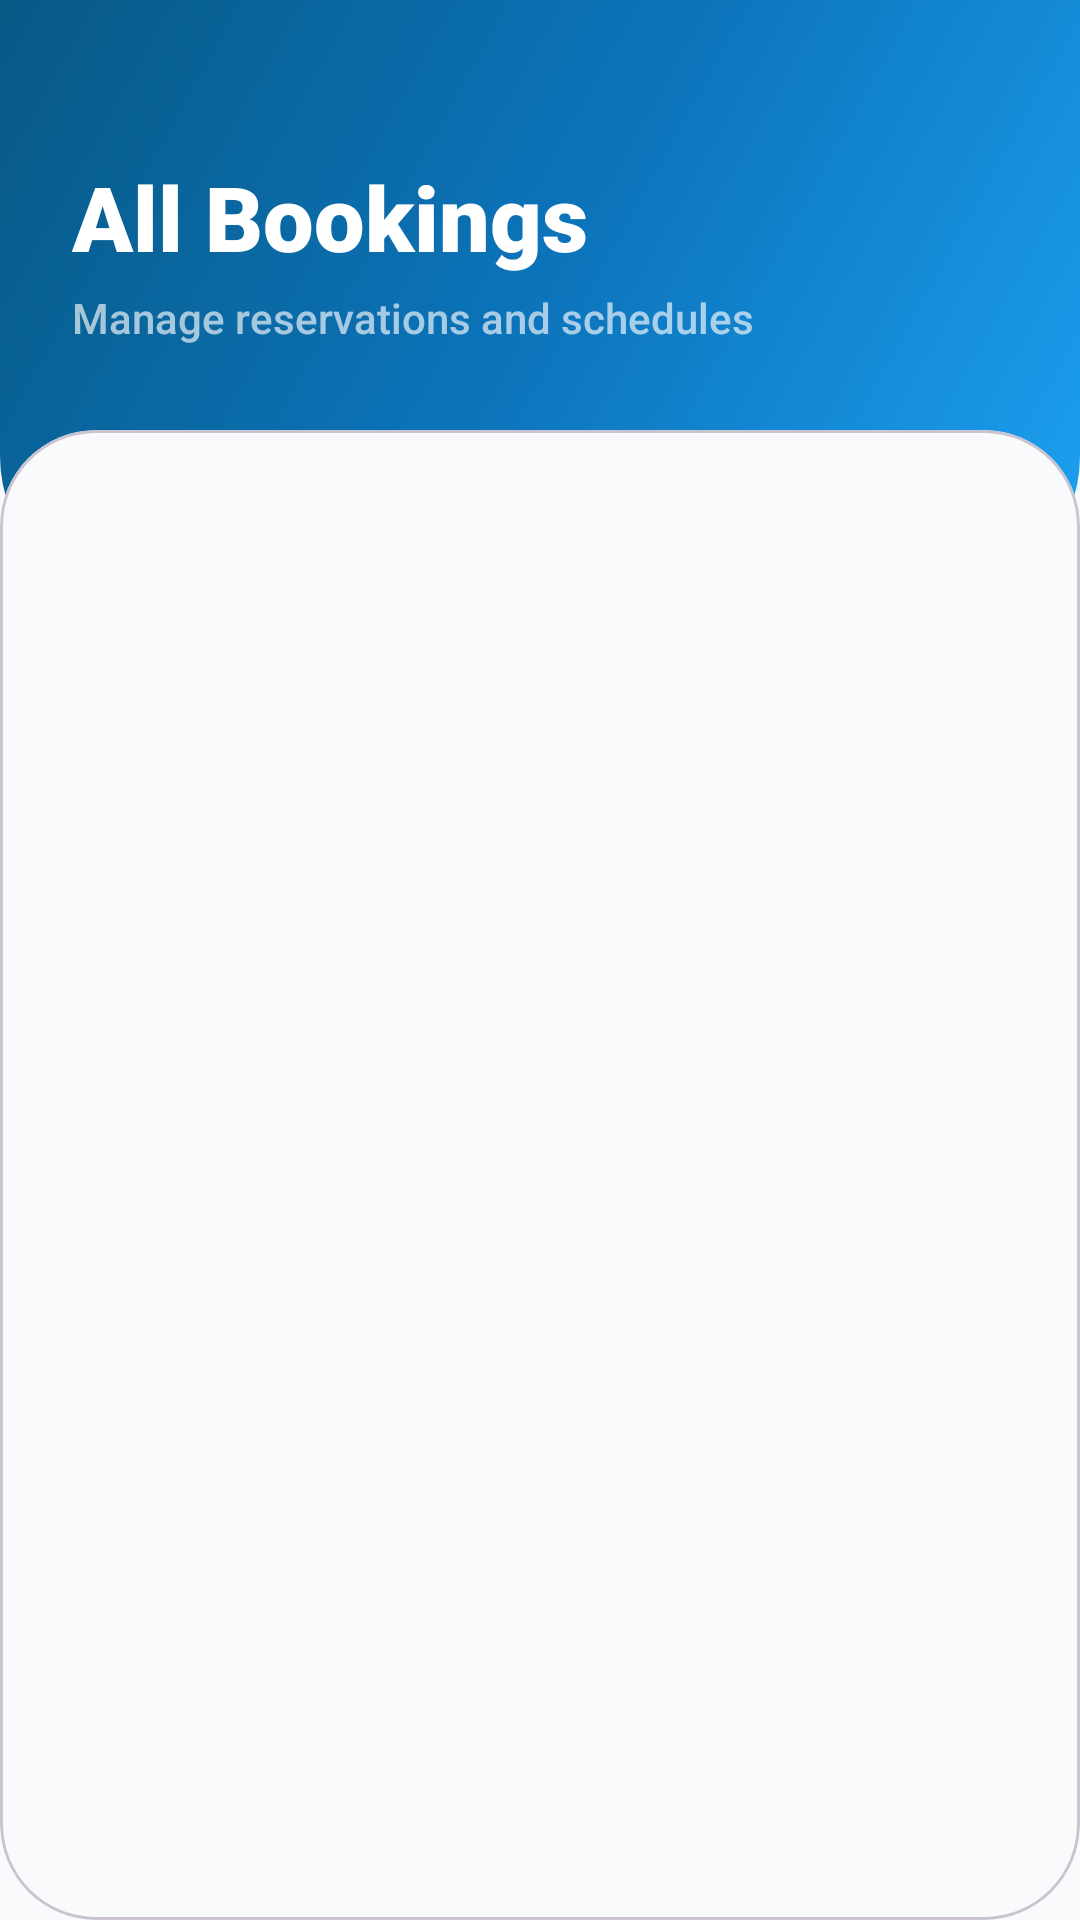

The Android layout XML behind this screen, and the referenced resources:
<!-- AndroidManifest.xml: application theme Theme.StaySwift -->
<!-- res/layout/activity_admin_bookings.xml -->
<?xml version="1.0" encoding="utf-8"?>
<androidx.constraintlayout.widget.ConstraintLayout xmlns:android="http://schemas.android.com/apk/res/android"
    xmlns:app="http://schemas.android.com/apk/res-auto"
    android:layout_width="match_parent"
    android:layout_height="match_parent"
    android:background="#F8FAFC">

    <View
        android:id="@+id/headerVisualBg"
        android:layout_width="match_parent"
        android:layout_height="200dp"
        android:background="@drawable/bg_admin_header_mesh"
        app:layout_constraintTop_toTopOf="parent" />

    <LinearLayout
        android:id="@+id/headerTextContainer"
        android:layout_width="match_parent"
        android:layout_height="wrap_content"
        android:orientation="vertical"
        android:paddingHorizontal="24dp"
        android:paddingTop="52dp"
        app:layout_constraintTop_toTopOf="parent">

        <TextView
            android:layout_width="wrap_content"
            android:layout_height="wrap_content"
            android:fontFamily="sans-serif-black"
            android:text="All Bookings"
            android:textColor="@android:color/white"
            android:textSize="30sp" />

        <TextView
            android:layout_width="wrap_content"
            android:layout_height="wrap_content"
            android:layout_marginTop="4dp"
            android:alpha="0.8"
            android:fontFamily="sans-serif-medium"
            android:text="Manage reservations and schedules"
            android:textColor="#CCFFFFFF"
            android:textSize="14sp" />
    </LinearLayout>

    <com.google.android.material.card.MaterialCardView
        android:layout_width="match_parent"
        android:layout_height="0dp"
        android:layout_marginTop="28dp"
        app:cardBackgroundColor="#F8FAFC"
        app:cardCornerRadius="32dp"
        app:cardElevation="0dp"
        app:layout_constraintBottom_toBottomOf="parent"
        app:layout_constraintTop_toBottomOf="@+id/headerTextContainer">

        <LinearLayout
            android:layout_width="match_parent"
            android:layout_height="match_parent"
            android:orientation="vertical"
            android:paddingHorizontal="16dp"
            android:paddingTop="20dp">

            <com.google.android.material.tabs.TabLayout
                android:id="@+id/tabAdminBookings"
                android:layout_width="match_parent"
                android:layout_height="50dp"
                android:background="@android:color/transparent"
                app:tabIndicatorColor="@color/primaryBlue"
                app:tabIndicatorFullWidth="false"
                app:tabIndicatorHeight="3dp"
                app:tabMode="fixed"
                app:tabRippleColor="@android:color/transparent"
                app:tabSelectedTextColor="@color/primaryBlue"
                app:tabTextAppearance="@style/CustomTabText"
                app:tabTextColor="#64748B" />

            <FrameLayout
                android:layout_width="match_parent"
                android:layout_height="match_parent"
                android:layout_marginTop="8dp">

                <ProgressBar
                    android:id="@+id/progressAdminBookings"
                    android:layout_width="45dp"
                    android:layout_height="45dp"
                    android:layout_gravity="center"
                    android:indeterminateTint="@color/primaryBlue"
                    android:visibility="gone" />

                <TextView
                    android:id="@+id/tvAdminBookingsEmpty"
                    android:layout_width="match_parent"
                    android:layout_height="wrap_content"
                    android:layout_marginTop="60dp"
                    android:fontFamily="sans-serif-medium"
                    android:gravity="center"
                    android:text="No bookings"
                    android:textColor="@color/textSecondary"
                    android:textSize="16sp"
                    android:visibility="gone" />

                <androidx.recyclerview.widget.RecyclerView
                    android:id="@+id/rvAdminBookings"
                    android:layout_width="match_parent"
                    android:layout_height="match_parent"
                    android:clipToPadding="false"
                    android:overScrollMode="never"
                    android:paddingBottom="100dp" />
            </FrameLayout>
        </LinearLayout>
    </com.google.android.material.card.MaterialCardView>

</androidx.constraintlayout.widget.ConstraintLayout>
<!-- resources referenced by this layout -->
<resources>
  <color name="primaryBlue">#1DA1F2</color>
  <color name="textSecondary">#6B7280</color>
  <!-- drawable bg_admin_header_mesh (drawable) -->
  <shape xmlns:android="http://schemas.android.com/apk/res/android">
      <gradient
          android:angle="135"
          android:startColor="#1DA1F2"
          android:centerColor="#0C74BB"
          android:endColor="#075985"
          android:type="linear" />
      <corners android:bottomLeftRadius="48dp" android:bottomRightRadius="48dp" />
  </shape>
  <style name="CustomTabText" parent="TextAppearance.Design.Tab">
          <item name="android:textSize">14sp</item>
          <item name="android:textAllCaps">false</item>
          <item name="android:fontFamily">sans-serif-bold</item>
      </style>
  <style name="Theme.StaySwift" parent="Theme.Material3.Light.NoActionBar">
          <item name="colorPrimary">@color/primaryBlue</item>
          <item name="colorOnPrimary">@android:color/white</item>
          <item name="colorPrimaryContainer">@color/primaryBlueDark</item>
          <item name="android:statusBarColor">@color/primaryBlueDark</item>
          <item name="android:navigationBarColor">@color/backgroundWhite</item>
          <item name="android:windowBackground">@color/backgroundWhite</item>
          <item name="android:textColorPrimary">@color/textPrimary</item>
          <item name="android:textColorSecondary">@color/textSecondary</item>
      </style>
  <color name="primaryBlueDark">#0D8AE5</color>
  <color name="backgroundWhite">#FFFFFF</color>
  <color name="textPrimary">#1F2937</color>
</resources>
